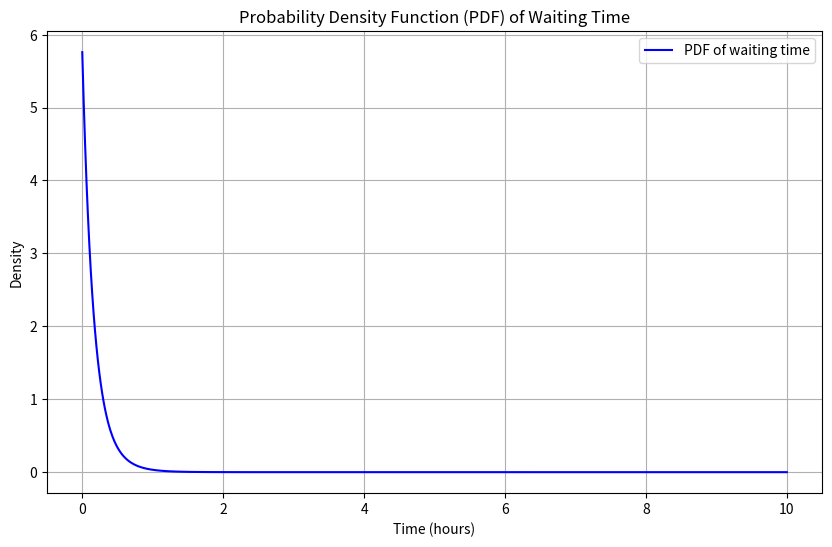
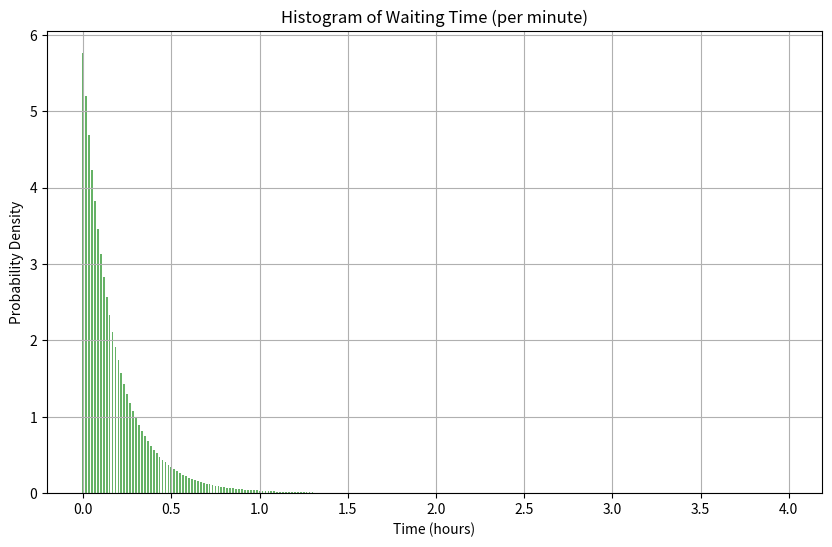

Here is the Python script that generated these plots, in order:
import numpy as np
import matplotlib.pyplot as plt
from scipy.integrate import quad

# Given parameters
xi5 = 0.39
xi6 = 4
xi7 = 0.60
xi8 = 7

# Function to calculate survival probability P(wait > y)
def survival_function(y):
    return xi5 * np.exp(-xi6 * y) + xi7 * np.exp(-xi8 * y)

# Probability of waiting between 2 and 4 hours
prob_between_2_and_4 = survival_function(2) - survival_function(4)

# Display the probability between 2 and 4 hours
print(f"Probability of waiting between 2 and 4 hours: {prob_between_2_and_4:.4f}")

# Define the probability density function (PDF)
def pdf(y):
    # Derivative of survival function to get PDF
    return xi5 * xi6 * np.exp(-xi6 * y) + xi7 * xi8 * np.exp(-xi8 * y)

# Plot the probability density function (PDF)
y_vals = np.linspace(0, 10, 1000)
pdf_vals = pdf(y_vals)

plt.figure(figsize=(10, 6))
plt.plot(y_vals, pdf_vals, label="PDF of waiting time", color='blue')
plt.title("Probability Density Function (PDF) of Waiting Time")
plt.xlabel("Time (hours)")
plt.ylabel("Density")
plt.grid(True)
plt.legend()
plt.show()

# Generate a histogram for waiting times in minutes (1 minute intervals)
minutes_vals = np.arange(0, 240, 1) / 60  # Converting minutes to hours
hist_vals = pdf(minutes_vals)

plt.figure(figsize=(10, 6))
plt.bar(minutes_vals, hist_vals, width=0.01, color='green', alpha=0.6)
plt.title("Histogram of Waiting Time (per minute)")
plt.xlabel("Time (hours)")
plt.ylabel("Probability Density")
plt.grid(True)
plt.show()

# Now we calculate the mean, variance, and quartiles

# Function to compute the mean using numerical integration
mean, _ = quad(lambda y: y * pdf(y), 0, np.inf)

# Function to compute the variance using numerical integration
variance, _ = quad(lambda y: (y - mean)**2 * pdf(y), 0, np.inf)

# Quartiles
q1, _ = quad(lambda y: pdf(y), 0, mean)  # First quartile approximation
q3, _ = quad(lambda y: pdf(y), mean, np.inf)  # Third quartile approximation

# Display the computed statistics
print(f"Mean waiting time: {mean:.4f} hours")
print(f"Variance of waiting time: {variance:.4f} hours^2")
print(f"1st Quartile (Q1): {q1:.4f}")
print(f"3rd Quartile (Q3): {q3:.4f}")
